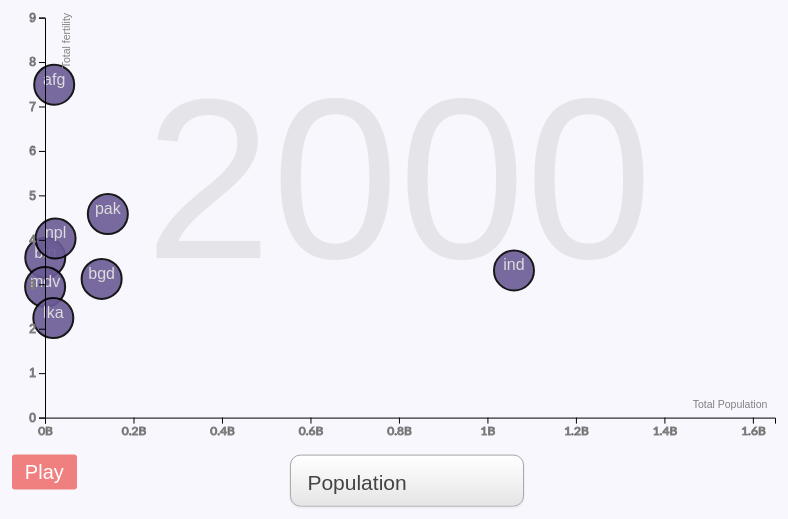
D3 v5 page, settled after 480 driven frames (8 s of simulated time); the page loaded 4 data file(s).


// ── scripts/homework4.js

var regions_dic={'South Asia': ['Afghanistan',
  'Bangladesh',
  'Bhutan',
  'India',
  'Maldives',
  'Nepal',
  'Pakistan',
  'Sri Lanka'],'Europe & Central Asia': ['Albania',
  'Armenia',
  'Austria',
  'Azerbaijan',
  'Belarus',
  'Belgium',
  'Bosnia and Herzegovina',
  'Bulgaria',
  'Croatia',
  'Cyprus',
  'Czech Republic',
  'Denmark',
  'Estonia',
  'Finland',
  'France',
  'Georgia',
  'Germany',
  'Greece',
  'Hungary',
  'Iceland',
  'Ireland',
  'Italy',
  'Kazakhstan',
  'Kyrgyz Republic',
  'Latvia',
  'Lithuania',
  'Luxembourg',
  'Moldova',
  'Montenegro',
  'Netherlands',
  'Norway',
  'Poland',
  'Portugal',
  'Romania',
  'Russia',
  'Serbia',
  'Slovak Republic',
  'Slovenia',
  'Spain',
  'Sweden',
  'Switzerland',
  'Tajikistan',
  'Turkey',
  'Turkmenistan',
  'Ukraine',
  'United Kingdom',
  'Uzbekistan'],
 'Middle East & North Africa': ['Algeria',
  'Bahrain',
  'Djibouti',
  'Egypt',
  'Iran',
  'Iraq',
  'Israel',
  'Jordan',
  'Kuwait',
  'Lebanon',
  'Libya',
  'Malta',
  'Morocco',
  'Oman',
  'Qatar',
  'Saudi Arabia',
  'Syria',
  'Tunisia',
  'United Arab Emirates',
  'Palestine',
  'Yemen'],
 'Sub-Saharan Africa': ['Angola',
  'Benin',
  'Botswana',
  'Burkina Faso',
  'Burundi',
  'Cameroon',
  'Cape Verde',
  'Central African Republic',
  'Chad',
  'Comoros',
  'Congo, Dem. Rep.',
  'Congo, Rep.',
  "Cote d'Ivoire",
  'Equatorial Guinea',
  'Eritrea',
  'Ethiopia',
  'Gabon',
  'Gambia',
  'Ghana',
  'Guinea',
  'Guinea-Bissau',
  'Kenya',
  'Lesotho',
  'Liberia',
  'Madagascar',
  'Malawi',
  'Mali',
  'Mauritania',
  'Mauritius',
  'Mozambique',
  'Namibia',
  'Niger',
  'Nigeria',
  'Rwanda',
  'Sao Tome and Principe',
  'Senegal',
  'Seychelles',
  'Sierra Leone',
  'Somalia',
  'South Africa',
  'Sudan',
  'Tanzania',
  'Togo',
  'Uganda',
  'Zambia',
  'Zimbabwe',
  'South Sudan'],
 'Latin America & Caribbean': ['Antigua and Barbuda',
  'Argentina',
  'Bahamas',
  'Barbados',
  'Belize',
  'Bolivia',
  'Brazil',
  'Chile',
  'Colombia',
  'Costa Rica',
  'Cuba',
  'Dominican Republic',
  'Ecuador',
  'El Salvador',
  'Grenada',
  'Guatemala',
  'Guyana',
  'Haiti',
  'Honduras',
  'Jamaica',
  'Mexico',
  'Nicaragua',
  'Panama',
  'Paraguay',
  'Peru',
  'St. Lucia',
  'St. Vincent and the Grenadines',
  'Suriname',
  'Trinidad and Tobago',
  'Uruguay',
  'Venezuela'],
 'East Asia & Pacific': ['Australia',
  'Brunei',
  'Cambodia',
  'China',
  'Fiji',
  'Indonesia',
  'Japan',
  'Kiribati',
  'North Korea',
  'South Korea',
  'Lao',
  'Malaysia',
  'Micronesia, Fed. Sts.',
  'Mongolia',
  'Myanmar',
  'New Zealand',
  'Papua New Guinea',
  'Philippines',
  'Samoa',
  'Singapore',
  'Solomon Islands',
  'Thailand',
  'Timor-Leste',
  'Tonga',
  'Vanuatu',
  'Vietnam'],
 'North America': ['Canada', 'United States']}

 var country_cap={'Afghanistan': 'afg',
 'Albania': 'alb',
 'Algeria': 'dza',
 'Angola': 'ago',
 'Antigua and Barbuda': 'atg',
 'Argentina': 'arg',
 'Armenia': 'arm',
 'Australia': 'aus',
 'Austria': 'aut',
 'Azerbaijan': 'aze',
 'Bahamas': 'bhs',
 'Bahrain': 'bhr',
 'Bangladesh': 'bgd',
 'Barbados': 'brb',
 'Belarus': 'blr',
 'Belgium': 'bel',
 'Belize': 'blz',
 'Benin': 'ben',
 'Bhutan': 'btn',
 'Bolivia': 'bol',
 'Bosnia and Herzegovina': 'bih',
 'Botswana': 'bwa',
 'Brazil': 'bra',
 'Brunei': 'brn',
 'Bulgaria': 'bgr',
 'Burkina Faso': 'bfa',
 'Burundi': 'bdi',
 'Cambodia': 'khm',
 'Cameroon': 'cmr',
 'Canada': 'can',
 'Cape Verde': 'cpv',
 'Central African Republic': 'caf',
 'Chad': 'tcd',
 'Chile': 'chl',
 'China': 'chn',
 'Colombia': 'col',
 'Comoros': 'com',
 'Congo, Dem. Rep.': 'cod',
 'Congo, Rep.': 'cog',
 'Costa Rica': 'cri',
 "Cote d'Ivoire": 'civ',
 'Croatia': 'hrv',
 'Cuba': 'cub',
 'Cyprus': 'cyp',
 'Czech Republic': 'cze',
 'Denmark': 'dnk',
 'Djibouti': 'dji',
 'Dominican Republic': 'dom',
 'Ecuador': 'ecu',
 'Egypt': 'egy',
 'El Salvador': 'slv',
 'Equatorial Guinea': 'gnq',
 'Eritrea': 'eri',
 'Estonia': 'est',
 'Ethiopia': 'eth',
 'Fiji': 'fji',
 'Finland': 'fin',
 'France': 'fra',
 'Gabon': 'gab',
 'Gambia': 'gmb',
 'Georgia': 'geo',
 'Germany': 'deu',
 'Ghana': 'gha',
 'Greece': 'grc',
 'Grenada': 'grd',
 'Guatemala': 'gtm',
 'Guinea': 'gin',
 'Guinea-Bissau': 'gnb',
 'Guyana': 'guy',
 'Haiti': 'hti',
 'Honduras': 'hnd',
 'Hungary': 'hun',
 'Iceland': 'isl',
 'India': 'ind',
 'Indonesia': 'idn',
 'Iran': 'irn',
 'Iraq': 'irq',
 'Ireland': 'irl',
 'Israel': 'isr',
 'Italy': 'ita',
 'Jamaica': 'jam',
 'Japan': 'jpn',
 'Jordan': 'jor',
 'Kazakhstan': 'kaz',
 'Kenya': 'ken',
 'Kiribati': 'kir',
 'North Korea': 'prk',
 'South Korea': 'kor',
 'Kuwait': 'kwt',
 'Kyrgyz Republic': 'kgz',
 'Lao': 'lao',
 'Latvia': 'lva',
 'Lebanon': 'lbn',
 'Lesotho': 'lso',
 'Liberia': 'lbr',
 'Libya': 'lby',
 'Lithuania': 'ltu',
 'Luxembourg': 'lux',
 'Madagascar': 'mdg',
 'Malawi': 'mwi',
 'Malaysia': 'mys',
 'Maldives': 'mdv',
 'Mali': 'mli',
 'Malta': 'mlt',
 'Mauritania': 'mrt',
 'Mauritius': 'mus',
 'Mexico': 'mex',
 'Micronesia, Fed. Sts.': 'fsm',
 'Moldova': 'mda',
 'Mongolia': 'mng',
 'Montenegro': 'mne',
 'Morocco': 'mar',
 'Mozambique': 'moz',
 'Myanmar': 'mmr',
 'Namibia': 'nam',
 'Nepal': 'npl',
 'Netherlands': 'nld',
 'New Zealand': 'nzl',
 'Nicaragua': 'nic',
 'Niger': 'ner',
 'Nigeria': 'nga',
 'Norway': 'nor',
 'Oman': 'omn',
 'Pakistan': 'pak',
 'Panama': 'pan',
 'Papua New Guinea': 'png',
 'Paraguay': 'pry',
 'Peru': 'per',
 'Philippines': 'phl',
 'Poland': 'pol',
 'Portugal': 'prt',
 'Qatar': 'qat',
 'Romania': 'rou',
 'Russia': 'rus',
 'Rwanda': 'rwa',
 'St. Lucia': 'lca',
 'St. Vincent and the Grenadines': 'vct',
 'Samoa': 'wsm',
 'Sao Tome and Principe': 'stp',
 'Saudi Arabia': 'sau',
 'Senegal': 'sen',
 'Serbia': 'srb',
 'Seychelles': 'syc',
 'Sierra Leone': 'sle',
 'Singapore': 'sgp',
 'Slovak Republic': 'svk',
 'Slovenia': 'svn',
 'Solomon Islands': 'slb',
 'Somalia': 'som',
 'South Africa': 'zaf',
 'Spain': 'esp',
 'Sri Lanka': 'lka',
 'Sudan': 'sdn',
 'Suriname': 'sur',
 'Sweden': 'swe',
 'Switzerland': 'che',
 'Syria': 'syr',
 'Tajikistan': 'tjk',
 'Tanzania': 'tza',
 'Thailand': 'tha',
 'Timor-Leste': 'tls',
 'Togo': 'tgo',
 'Tonga': 'ton',
 'Trinidad and Tobago': 'tto',
 'Tunisia': 'tun',
 'Turkey': 'tur',
 'Turkmenistan': 'tkm',
 'Uganda': 'uga',
 'Ukraine': 'ukr',
 'United Arab Emirates': 'are',
 'United Kingdom': 'gbr',
 'United States': 'usa',
 'Uruguay': 'ury',
 'Uzbekistan': 'uzb',
 'Vanuatu': 'vut',
 'Venezuela': 'ven',
 'Palestine': 'pse',
 'Vietnam': 'vnm',
 'Yemen': 'yem',
 'Zambia': 'zmb',
 'Zimbabwe': 'zwe',
 'South Sudan': 'ssd'}

// Set the dimensions of the canvas / graph

var margin = {top: 20, right: 20, bottom: 50, left: 50};
var width = 800 - margin.left - margin.right;
var height = 470 - margin.top - margin.bottom;




//handle input
// var year = d3.select("#year-input").node().value;

// var region = d3.select('#Region').node().value;

// var x_attribute=d3.select('#x-attribute').node().value;

// var y_attribute=d3.select('#y-attribute').node().value;

// console.log(year)
// console.log(region)
// console.log(x_attribute)
// console.log(y_attribute)

// var incom_extension=[0,179000]
// var ppl_extension=[0,1650000000]
// var life_extension=[0,95]
// var childs_extension=[0,9]
var svg;
var glyphs;
// console.log(region)
// console.log(regions_dic[region])




document.addEventListener('DOMContentLoaded', function() {
 	svg = d3.select("#wrapper").append("svg")
                           .attr("width", width + margin.left + margin.right+100)
                           .attr("height", height + margin.top + margin.bottom+100)
                           .append("g")
                       
                           .attr("transform", `translate(${margin.left},${margin.top})`);


Promise.all([d3.csv('data/income_per_person_gdppercapita_ppp_inflation_adjusted.csv'),
             d3.csv('data/population_total.csv'),
             d3.csv('data/life_expectancy_years.csv'),
             d3.csv('data/children_per_woman_total_fertility.csv')])
          .then(function(values){




incomeData = values[0];
pplData = values[1];
lifeData = values[2];
childData = values[3];



draw();

})

d3.select("#year-input").on('change', function(){
     updateYear();
  });

d3.select('#x-attribute').on('change', function(){
     updateAttribute();
  });

d3.select('#y-attribute').on('change', function(){
      updateAttribute();
  });

d3.select('#Region').on('change', function(d){

   //draw();
   // updateR();
  draw();

  });

d3.select("#play-button").on('click', function(){

    //d3.select('#year-input').attr('value', year)
   
    playButton();
  

  
  });

});




//Draw Function
function draw(){
	var year = d3.select("#year-input").node().value;
	var region = d3.select('#Region').node().value;
	var x_attribute=d3.select('#x-attribute').node().value;
	var y_attribute=d3.select('#y-attribute').node().value;

	svg.selectAll('g').remove();
 	svg.selectAll("dot").remove();
  svg.selectAll('#textyear').remove();

	var attributeDict={
		'childData':childData,
		'incomeData':incomeData,
		'lifeData':lifeData,
		'pplData':pplData
}
	var data=[]

	var country_list=regions_dic[region];

	for (var i=0;i<country_list.length;i++){
		let xData=attributeDict[x_attribute].filter(d => d.country == country_list[i])[0][year];
		let yData=attributeDict[y_attribute].filter(d => d.country == country_list[i])[0][year];
		let countryName=country_list[i]
		temp=[]
		temp.push(xData)
		temp.push(yData)
		temp.push(countryName)
		data.push(temp)	
}



	var domainDic={
		'childData':[0,9],
		'incomeData':[0,179000],
		'lifeData':[0,95],
		'pplData':[0,1650000000]
		}


	var labelDic={
		'childData':'Total fertility',
		'incomeData':'Income per person',
		'lifeData':'Life expectancy',
		'pplData':'Total Population'
	}

	var regionDic={
		'South Asia':'#6b5b95',
		'Europe & Central Asia':'DarkCyan',
		'Middle East & North Africa':'#d64161',
		'Sub-Saharan Africa':'#ff7b25',
		'Latin America & Caribbean':'#405d27',
		'East Asia & Pacific':'DarkGreen',
		'North America':'DarkBlue'
}

	var x = d3.scaleLinear()
			  .domain(domainDic[x_attribute])
			  .range([0,width]);


	var y = d3.scaleLinear()
					.domain(domainDic[y_attribute])
					.range([height,0]);		  

	if (attributeDict[x_attribute]==pplData){
		var xAxis = d3.axisBottom(x).tickFormat(d => d / 1000000000 + "B");
	}
	else{
			var xAxis = d3.axisBottom(x);
	}



	if (attributeDict[y_attribute]==pplData){
		var yAxis = d3.axisLeft(y).tickFormat(d => d / 1000000000 + "B");
	}
	else{
		var yAxis = d3.axisLeft(y);
	}


var glyphs =svg.selectAll('g')
					     .data(data)		
				      .enter()
				      .append('g');





//draw xais
svg.append("g")
        .attr("transform", "translate(0," + height + ")")
        .style("font-family","Lato")
        .attr("class","axis")
        .call(xAxis);


//append xlabel
svg.append("text")
		.attr("class","textlabel")
        .attr("transform", "translate("+685+" ,"+390+")")
        .style("text-anchor", "middle")
        // .style("font-size", 14)
        // .style("font-weight", 700)
        .style("font-family","sans-serif")
        .text(labelDic[x_attribute]);


//draw yaxis
svg.append("g")
	.attr("class","axis")
    .call(yAxis);


//append ylabel
svg.append("text")
 		.attr("class","textlabel")
        .attr("transform", "rotate(-90)")
        .attr("y", 25)
        .attr("x",-23)
        .style("text-anchor", "middle")
        // .style("font-size", 12)
        // .style("font-weight", 200)
        .style("font-family","sans-serif")
        .text(labelDic[y_attribute]);



//create Tooltip
let div = d3.select("body").append("div")
      .attr("class", "tooltip-donut")
     .style("opacity", 0);
    
///////////////////////////////////////////////////////////////////////////////////


			    // .attr("width", width + margin.left + margin.right+100)
       //          .attr("height", height + margin.top + margin.bottom+100)
       //          .attr("transform", `translate(${margin.left},${margin.top})`);
//draw circle
 // svg.append("g")
 // 		.selectAll("dot")
 // 		.data(data)
 //        .enter().append("circle")


  glyphs.append("circle")
        .attr("id","allcircle")
     	  .attr("r", 20)
        .attr("cx", function(d) { return x(d[0]); })
        .attr("cy", function(d) { return y(d[1]); })
        .style("stroke", "black")
        .attr("stroke-width",2)
        .style("fill", regionDic[region])
        .style('opacity',0.9)
        .on('mouseover', function (d, i) {

        d3.select(this).transition()
                .attr("class","mo")
               .style("stroke",'cyan')

               .duration('50');

          div.transition()
               .duration(50)
               .style("opacity", 1);

          div.html(d[2])
               .style("left", (d3.event.pageX + 10) + "px")
               .style("top", (d3.event.pageY - 15) + "px");
     })

     .on('mouseout', function (d, i) {
      d3.select(this).transition()
                .attr("class","out")
               .style("stroke",'black')
               .duration('50');

          div.transition()
               .duration('50')
               .style("opacity", 0);
     })

//draw circle label
// var text = svg.append("g")
// 			.selectAll("text")
//             .data(data)
//           	.enter()
//             .append("text");

// var textLabels = text

  glyphs.append('text')
        .attr('id','circlelabel')
        .attr("x", function(d) { return x(d[0]); })
		    .attr("y", function(d) { return y(d[1]); })
        .text(function (d) { return country_cap[d[2]]})
         .attr("text-anchor", "middle")
         .attr("font-family", "sans-serif")
         .attr("font-size", "16px")
         .attr("fill", "Gainsboro");


//add background year text
  svg.append('text')
     .attr('id','textyear')
     .attr("transform", "translate("+100+" ,"+240+")")
     .style("font-family","sans-serif")
     .style("font-size","228px")
     .style('fill','grey')
     .style('opacity',0.15)
     .text(year);
} 
//////////////////////////////////////////////////////////////////////////////////

function updateYear(){

  svg.selectAll('#textyear').remove();

	var year = d3.select("#year-input").node().value;
	var region = d3.select('#Region').node().value;
	var x_attribute=d3.select('#x-attribute').node().value;
	var y_attribute=d3.select('#y-attribute').node().value;

	var attributeDict={
		'childData':childData,
		'incomeData':incomeData,
		'lifeData':lifeData,
		'pplData':pplData
}
var domainDic={
		'childData':[0,9],
		'incomeData':[0,179000],
		'lifeData':[0,95],
		'pplData':[0,1650000000]
		}
var regionDic={
		'South Asia':'#6b5b95',
		'Europe & Central Asia':'DarkCyan',
		'Middle East & North Africa':'#d64161',
		'Sub-Saharan Africa':'#ff7b25',
		'Latin America & Caribbean':'#405d27',
		'East Asia & Pacific':'DarkGreen',
		'North America':'DarkBlue'
}
	var newdata=[]

	var country_list=regions_dic[region];
 
	for (var i=0;i<country_list.length;i++){
		let xData=attributeDict[x_attribute].filter(d => d.country == country_list[i])[0][year];
		let yData=attributeDict[y_attribute].filter(d => d.country == country_list[i])[0][year];
		let countryName=country_list[i]
		temp=[]
		temp.push(xData)
		temp.push(yData)
		temp.push(countryName)
		newdata.push(temp)	
}
console.log(newdata)

	var x = d3.scaleLinear()
			  .domain(domainDic[x_attribute])
			  .range([0,width]);


	var y = d3.scaleLinear()
					.domain(domainDic[y_attribute])
					.range([height,0]);

// svg.selectAll('.glyphs')
//   .data(newdata)
//   .transition()
//   .duration(1000)
//   .attr("cx", function(d) { return x(d[0]); })
//   .attr("cy", function(d) { return y(d[1]); })
//   .attr("x", function(d) { return x(d[0]); })
//   .attr("y", function(d) { return y(d[1]); });


//add background year text
svg.append('text')
     .attr('id','textyear')
     .attr("transform", "translate("+100+" ,"+240+")")
     .style("font-family","sans-serif")
     .style("font-size","228px")
     .style('fill','grey')
     .style('opacity',0.15)
     .text(year);
 

 svg.selectAll('circle')
	.data(newdata)
	.transition()
	.duration(1000)
	.attr("cx", function(d) { return x(d[0]); })
  .attr("cy", function(d) { return y(d[1]); });

 svg.selectAll('text')
	.data(newdata)
	.transition()
	.duration(1000)
	.attr("x", function(d) { return x(d[0]); })
  .attr("y", function(d) { return y(d[1]); });
 
               

}


// ── scripts/play-button.js



function playButton(){

    console.log('called')
    // const currentState = d3.select('#play-button').attr('value');
    // const updatedLabel = currentState == 'Play' ? 'Stop' : 'Play';


    //circleTransitions();
    var timerID;
    var year= +d3.select("#year-input").node().value;

    d3.select("#play-button").attr("value", "Stop");


    var stop = false;

    var updateGraph = function() {

        if (year > 2100 || year < 1800 || stop) {
            clearInterval(timerID);
            return false
        }
        // Update year value
        year = year + 1;

        console.log(year)
        d3.select("#year-input").attr("value", year);

        redraw(year);
    }


    d3.select("#play-button").on("click", function() {
        stop = true;
        d3.select("#play-button").attr("value", "Play");
        d3.select("#play-button").on("click", function() {
            playButton();

        })
    })

    timerID = setInterval(updateGraph, 500)

}



function redraw(year){

svg.selectAll('#textyear').remove();

    var year;
    var region = d3.select('#Region').node().value;
    var x_attribute=d3.select('#x-attribute').node().value;
    var y_attribute=d3.select('#y-attribute').node().value;

    var attributeDict={
        'childData':childData,
        'incomeData':incomeData,
        'lifeData':lifeData,
        'pplData':pplData
}
var domainDic={
        'childData':[0,9],
        'incomeData':[0,179000],
        'lifeData':[0,95],
        'pplData':[0,1650000000]
        }
var regionDic={
        'South Asia':'#6b5b95',
        'Europe & Central Asia':'DarkCyan',
        'Middle East & North Africa':'#d64161',
        'Sub-Saharan Africa':'#ff7b25',
        'Latin America & Caribbean':'#405d27',
        'East Asia & Pacific':'DarkGreen',
        'North America':'DarkBlue'
}
    var newdata=[]

    var country_list=regions_dic[region];
 
    for (var i=0;i<country_list.length;i++){
        let xData=attributeDict[x_attribute].filter(d => d.country == country_list[i])[0][year];
        let yData=attributeDict[y_attribute].filter(d => d.country == country_list[i])[0][year];
        let countryName=country_list[i]
        temp=[]
        temp.push(xData)
        temp.push(yData)
        temp.push(countryName)
        newdata.push(temp)  
}
console.log(newdata)

    var x = d3.scaleLinear()
              .domain(domainDic[x_attribute])
              .range([0,width]);


    var y = d3.scaleLinear()
                    .domain(domainDic[y_attribute])
                    .range([height,0]);


svg.append('text')
     .attr('id','textyear')
     .attr("transform", "translate("+100+" ,"+240+")")
     .style("font-family","sans-serif")
     .style("font-size","228px")
     .style('fill','grey')
     .style('opacity',0.15)
     .text(year);
 

 svg.selectAll('circle')
    .data(newdata)
    .transition()
    .duration(1000)
    .attr("cx", function(d) { return x(d[0]); })
  .attr("cy", function(d) { return y(d[1]); });

 svg.selectAll('text')
    .data(newdata)
    .transition()
    .duration(1000)
    .attr("x", function(d) { return x(d[0]); })
  .attr("y", function(d) { return y(d[1]); });
 
               

}






// ── scripts/update_attribute.js

function updateAttribute(){
    console.log('called')
    var year = d3.select("#year-input").node().value;
    var region = d3.select('#Region').node().value;
    var x_attribute=d3.select('#x-attribute').node().value;
    var y_attribute=d3.select('#y-attribute').node().value;


    d3.selectAll('.textlabel').remove();
    d3.selectAll('.axis').remove();


    var attributeDict={
        'childData':childData,
        'incomeData':incomeData,
        'lifeData':lifeData,
        'pplData':pplData
}
    var domainDic={
        'childData':[0,9],
        'incomeData':[0,179000],
        'lifeData':[0,95],
        'pplData':[0,1650000000]
        }
    var regionDic={
        'South Asia':'#6b5b95',
        'Europe & Central Asia':'DarkCyan',
        'Middle East & North Africa':'#d64161',
        'Sub-Saharan Africa':'#ff7b25',
        'Latin America & Caribbean':'#405d27',
        'East Asia & Pacific':'DarkGreen',
        'North America':'DarkBlue'
}
var labelDic={
        'childData':'Total fertility',
        'incomeData':'Income per person',
        'lifeData':'Life expectancy',
        'pplData':'Total Population'
    }
    var newdata=[]

    var country_list=regions_dic[region];
 
    for (var i=0;i<country_list.length;i++){
        let xData=attributeDict[x_attribute].filter(d => d.country == country_list[i])[0][year];
        let yData=attributeDict[y_attribute].filter(d => d.country == country_list[i])[0][year];
        let countryName=country_list[i]
        temp=[]
        temp.push(xData)
        temp.push(yData)
        temp.push(countryName)
        newdata.push(temp)  
}
console.log(newdata)

    var x = d3.scaleLinear()
              .domain(domainDic[x_attribute])
              .range([0,width]);


    var y = d3.scaleLinear()
                    .domain(domainDic[y_attribute])
                    .range([height,0]);


    if (attributeDict[x_attribute]==pplData){
        var xAxis = d3.axisBottom(x).tickFormat(d => d / 1000000000 + "B");
    }
    else{
            var xAxis = d3.axisBottom(x);
    }



    if (attributeDict[y_attribute]==pplData){
        var yAxis = d3.axisLeft(y).tickFormat(d => d / 1000000000 + "B");
    }
    else{
        var yAxis = d3.axisLeft(y);
    }
    
    //draw xais
svg.append("g")
        .attr("transform", "translate(0," + height + ")")
        .style("font-family","Lato")
        .attr("class","axis")
        .call(xAxis);


//append xlabel
svg.append("text")
        .attr("class","textlabel")
        .attr("transform", "translate("+685+" ,"+390+")")
        .style("text-anchor", "middle")
        // .style("font-size", 14)
        // .style("font-weight", 700)
        .style("font-family","sans-serif")
        .text(labelDic[x_attribute]);


//draw yaxis
svg.append("g")
    .attr("class","axis")
    .call(yAxis);


//append ylabel
svg.append("text")
        .attr("class","textlabel")
        .attr("transform", "rotate(-90)")
        .attr("y", 25)
        .attr("x",-23)
        .style("text-anchor", "middle")
        // .style("font-size", 12)
        // .style("font-weight", 200)
        .style("font-family","sans-serif")
        .text(labelDic[y_attribute]);



     svg.selectAll('circle')
        .data(newdata)
        .transition()
        .duration(1000)
        .attr("cx", function(d) { return x(d[0]); })
        .attr("cy", function(d) { return y(d[1]); });

    svg.selectAll('text')
        .data(newdata)
        .transition()
        .duration(1000)
        .attr("x", function(d) { return x(d[0]); })
        .attr("y", function(d) { return y(d[1]); });



    }




// ── scripts/update_region.js

const t = d3.transition().duration(1000)


function updateReigon(){


 // svg.selectAll('circle')

   //    .join(
   //      enter => {
   //          const g = enter.append('g')
   //          g.append('circle')
   //          enter.call(enter => {
   //              enter.selectAll("circle")
   //                      .transition()
   //                      .delay(1000)
   //                      .duration(500)
   //                      .attr("cx", function(d) { return x(d[0]); })
   //                      .attr("cy", function(d) { return y(d[1]); })
   //                      .style("fill", regionDic[region])
   //                      .style('opacity',0.9);

   //              })
   //      },

   //      update => {
   //          update.call(update => {
   //              // 
   //              update.transition()
   //                    .delay(1000)
   //                    .duration(1000);
   //              //
   //              update.selectAll('circle')
   //                   .transition()
   //                   .delay(1000)
   //                   .duration(1000)
   //                   .style('opacity',0.9);

   //          });
   //      },
       
   //      exit => {
   //          exit.call(exit => {
   //             //
   //              // Animate the rect's width to 0
   //              exit.selectAll('circle')
   //                  .transition()
   //                  .duration(500)
   //                  .attr('opacity',0)
   //                  .end()                  // after the transition ends,
   //                  .then(() => {           // remove the elements in the
   //                      exit.remove();      // exit selection
   //                  });
   //          })
   //      }

   //    )
// svg.selectAll('#textlabel')
//       .data(newdata)
//       .join(
//         enter => {
//             enter.append("text")
//                 .transition()
//                 .delay(1000)
//                 .duration(1000)
//                 .attr("x", function(d) { return x(d[0]); })
//                 .attr("y", function(d) { return y(d[1]); })
//                 .text(function (d) { return country_cap[d[2]]})
//                 .attr("font-size", "16px")
          
//           },
//         // update => {
//         //     update.transition()
//         //     .delay(1000)
//         //     .duration(1000)
//         //     .attr("x", function(d) { return x(d[0]); })
//         //     .attr("y", function(d) { return y(d[1]); })
//         //     .text(function (d) { return country_cap[d[2]]})
//         //     .attr("font-size", "16px")
//         // },
   
//         exit => {
//            exit.transition()
//                     .duration(1000)
//                     .attr("font-size", "0px")
//                     .remove()
//                 }
//       )
    console.log('called')

    svg.selectAll('g')
        .join(  
          
        exit => exitCircle(),
        enter => draw()

  )

  
 function exitCircle() {
      svg.selectAll("circle")
      .transition()
      .duration(1000)
      .style('opacity',0)
      .remove();

      svg.selectAll("#circlelabel")
      .transition()
      .duration(1000)
      .style('opacity',0)
      .remove();

  }
  

}


### data: data/population_total.csv, 438590 bytes — head not shown
### data: data/life_expectancy_years.csv, 263034 bytes — head not shown
### data: data/income_per_person_gdppercapita_ppp_inflation_adjusted.csv
country, 1800, 1801, 1802, 1803, 1804, 1805, 1806, 1807, 1808, 1809, 1810, 1811, 1812, 1813, 1814, 1815, 1816, 1817, 1818, 1819, 1820, 1821, 1822
Afghanistan, 603, 603, 603, 603, 603, 603, 603, 603, 603, 603, 604, 604, 604, 604, 604, 604, 604, 604, 604, 604, 604, 607, 609
Albania, 667, 667, 667, 667, 667, 668, 668, 668, 668, 668, 668, 668, 668, 668, 668, 669, 669, 669, 669, 669, 669, 671, 672
Algeria, 715, 716, 717, 718, 719, 720, 721, 722, 723, 724, 725, 726, 727, 728, 729, 730, 731, 732, 733, 734, 735, 743, 751
Angola, 618, 620, 623, 626, 628, 631, 634, 637, 640, 642, 645, 648, 651, 654, 657, 660, 662, 665, 668, 671, 674, 677, 680
Antigua and Barbuda, 757, 757, 757, 757, 757, 757, 757, 758, 758, 758, 758, 758, 758, 758, 758, 758, 759, 759, 759, 759, 759, 764, 769
Argentina, 1640, 1640, 1650, 1650, 1660, 1660, 1670, 1680, 1680, 1690, 1690, 1700, 1710, 1710, 1720, 1720, 1730, 1740, 1740, 1750, 1750, 1770, 1780
Armenia, 514, 514, 514, 514, 514, 514, 514, 514, 514, 514, 514, 515, 515, 515, 515, 515, 515, 515, 515, 515, 515, 517, 519
Australia, 817, 822, 826, 831, 836, 841, 845, 850, 855, 860, 865, 869, 874, 879, 884, 889, 894, 899, 904, 910, 941, 950, 977
Austria, 1850, 1850, 1860, 1870, 1880, 1880, 1890, 1900, 1910, 1920, 1920, 1940, 1960, 1980, 2000, 2020, 2040, 2050, 2070, 2090, 2110, 2140, 2170
Azerbaijan, 775, 775, 775, 775, 775, 776, 776, 776, 776, 776, 777, 777, 777, 777, 777, 778, 778, 778, 778, 778, 779, 783, 787
Bahamas, 1450, 1450, 1450, 1450, 1450, 1450, 1450, 1450, 1450, 1450, 1450, 1450, 1450, 1450, 1450, 1450, 1450, 1450, 1450, 1450, 1450, 1460, 1470
Bahrain, 1240, 1240, 1250, 1250, 1260, 1260, 1270, 1270, 1280, 1280, 1290, 1300, 1300, 1310, 1310, 1320, 1320, 1330, 1330, 1340, 1350, 1350, 1360
Bangladesh, 876, 876, 876, 876, 876, 876, 876, 876, 876, 875, 875, 875, 875, 875, 875, 875, 875, 875, 875, 875, 874, 875, 875
Barbados, 913, 914, 914, 914, 914, 914, 914, 914, 915, 915, 915, 915, 915, 915, 915, 916, 916, 916, 916, 916, 916, 922, 929
Belarus, 608, 608, 608, 609, 609, 609, 610, 610, 610, 611, 611, 611, 612, 612, 612, 613, 613, 613, 614, 614, 614, 618, 622
Belgium, 2390, 2390, 2390, 2400, 2400, 2400, 2410, 2410, 2410, 2420, 2420, 2420, 2430, 2440, 2450, 2460, 2470, 2480, 2490, 2500, 2510, 2520, 2530
Belize, 579, 579, 579, 579, 579, 579, 579, 579, 579, 579, 580, 580, 580, 580, 580, 580, 580, 580, 580, 580, 580, 584, 588
Benin, 597, 597, 597, 597, 597, 597, 597, 597, 597, 597, 598, 598, 598, 598, 598, 598, 598, 598, 598, 598, 598, 601, 604
Bhutan, 629, 629, 630, 630, 630, 630, 630, 630, 630, 630, 630, 630, 631, 631, 631, 631, 631, 631, 631, 631, 631, 633, 634
Bolivia, 854, 854, 854, 854, 854, 854, 854, 854, 855, 855, 855, 855, 855, 855, 855, 856, 856, 860, 864, 868, 872, 884, 898
Bosnia and Herzegovina, 669, 669, 669, 669, 669, 669, 669, 669, 669, 669, 670, 670, 670, 670, 670, 670, 670, 670, 670, 670, 671, 674, 677
Botswana, 397, 397, 397, 397, 397, 398, 398, 398, 398, 398, 398, 398, 398, 398, 398, 398, 398, 398, 398, 398, 398, 400, 402
Brazil, 1120, 1120, 1120, 1120, 1120, 1120, 1120, 1120, 1120, 1120, 1120, 1120, 1120, 1120, 1120, 1120, 1120, 1120, 1120, 1120, 1120, 1120, 1120
Brunei, 1510, 1510, 1510, 1510, 1510, 1510, 1510, 1510, 1510, 1510, 1510, 1510, 1520, 1520, 1520, 1520, 1520, 1520, 1520, 1520, 1520, 1520, 1530
Bulgaria, 1090, 1090, 1090, 1090, 1090, 1090, 1090, 1090, 1090, 1090, 1090, 1090, 1090, 1090, 1090, 1090, 1090, 1090, 1090, 1090, 1090, 1100, 1100
Burkina Faso, 480, 480, 480, 480, 480, 480, 480, 480, 480, 480, 480, 480, 480, 481, 481, 481, 481, 481, 481, 481, 481, 482, 482
Burundi, 418, 418, 419, 419, 420, 420, 420, 421, 421, 422, 422, 422, 423, 423, 423, 424, 424, 425, 425, 425, 426, 426, 427
Cambodia, 384, 385, 385, 385, 385, 385, 385, 385, 385, 385, 385, 385, 385, 385, 385, 385, 386, 386, 386, 386, 386, 386, 387
Cameroon, 626, 626, 626, 626, 626, 627, 627, 627, 627, 627, 627, 627, 627, 627, 627, 627, 628, 628, 628, 628, 628, 631, 634
Canada, 1310, 1320, 1330, 1340, 1350, 1360, 1360, 1370, 1380, 1390, 1400, 1410, 1420, 1440, 1450, 1460, 1480, 1490, 1500, 1520, 1530, 1550, 1560
Cape Verde, 529, 529, 529, 529, 530, 530, 530, 530, 530, 530, 530, 530, 530, 530, 530, 530, 530, 531, 531, 531, 531, 533, 535
Central African Republic, 424, 424, 424, 424, 424, 424, 424, 425, 425, 425, 425, 425, 425, 425, 425, 425, 425, 425, 425, 425, 425, 427, 429
Chad, 418, 418, 418, 418, 418, 418, 418, 419, 419, 419, 419, 419, 419, 419, 419, 419, 419, 419, 419, 419, 419, 421, 423
Chile, 744, 744, 744, 744, 744, 744, 744, 744, 744, 744, 744, 711, 699, 705, 709, 712, 689, 681, 718, 687, 718, 702, 724
China, 736, 735, 733, 732, 730, 729, 727, 726, 724, 723, 721, 720, 718, 734, 750, 766, 783, 800, 818, 836, 854, 848, 841
Colombia, 937, 932, 927, 923, 918, 913, 908, 904, 899, 894, 890, 885, 881, 876, 872, 867, 863, 858, 854, 849, 845, 843, 841
Comoros, 696, 697, 697, 698, 699, 700, 700, 701, 702, 702, 703, 704, 705, 705, 706, 707, 707, 708, 709, 710, 710, 711, 712
Congo, Dem. Rep., 485, 487, 489, 491, 493, 495, 497, 499, 501, 503, 505, 507, 509, 511, 513, 515, 518, 520, 522, 524, 526, 528, 531
Congo, Rep., 575, 576, 578, 580, 581, 583, 585, 586, 588, 590, 591, 593, 595, 596, 598, 600, 601, 603, 605, 606, 608, 610, 612
Costa Rica, 775, 775, 775, 775, 775, 776, 776, 776, 776, 776, 776, 776, 776, 776, 777, 777, 777, 777, 777, 777, 777, 786, 795
Cote d'Ivoire, 812, 816, 819, 822, 825, 829, 832, 835, 839, 842, 845, 849, 852, 856, 859, 863, 866, 869, 873, 876, 880, 884, 887
Croatia, 1080, 1090, 1100, 1110, 1120, 1130, 1140, 1150, 1160, 1170, 1180, 1190, 1200, 1220, 1240, 1260, 1280, 1300, 1320, 1340, 1350, 1360, 1370
Cuba, 902, 909, 917, 925, 932, 940, 948, 956, 964, 972, 980, 988, 996, 1010, 1010, 1020, 1030, 1040, 1050, 1060, 1070, 1070, 1080
Cyprus, 853, 854, 854, 854, 854, 854, 854, 854, 854, 855, 855, 855, 855, 855, 855, 855, 855, 856, 856, 856, 856, 866, 876
Czech Republic, 1920, 1920, 1920, 1920, 1920, 1920, 1920, 1920, 1920, 1920, 1920, 1920, 1920, 1920, 1920, 1920, 1920, 1920, 1920, 1920, 1920, 1940, 1950
… [head cut at 6 KiB]
### data: data/children_per_woman_total_fertility.csv
country, 1800, 1801, 1802, 1803, 1804, 1805, 1806, 1807, 1808, 1809, 1810, 1811, 1812, 1813, 1814, 1815, 1816, 1817, 1818, 1819, 1820, 1821, 1822
Afghanistan, 7, 7, 7, 7, 7, 7, 7, 7, 7, 7, 7, 7, 7, 7, 7, 7, 7, 7, 7, 7, 7, 7, 7
Albania, 4.6, 4.6, 4.6, 4.6, 4.6, 4.6, 4.6, 4.6, 4.6, 4.6, 4.6, 4.6, 4.6, 4.6, 4.6, 4.6, 4.6, 4.6, 4.6, 4.6, 4.6, 4.6, 4.6
Algeria, 6.99, 6.99, 6.99, 6.99, 6.99, 6.99, 6.99, 6.99, 6.99, 6.99, 6.99, 6.99, 6.99, 6.99, 6.99, 6.99, 6.99, 6.99, 6.99, 6.99, 6.99, 6.99, 6.99
Angola, 6.93, 6.93, 6.93, 6.93, 6.93, 6.93, 6.93, 6.94, 6.94, 6.94, 6.94, 6.94, 6.94, 6.94, 6.94, 6.94, 6.94, 6.94, 6.94, 6.94, 6.94, 6.95, 6.95
Antigua and Barbuda, 5, 5, 4.99, 4.99, 4.99, 4.98, 4.98, 4.97, 4.97, 4.97, 4.96, 4.96, 4.96, 4.95, 4.95, 4.94, 4.94, 4.94, 4.93, 4.93, 4.93, 4.92, 4.92
Argentina, 6.8, 6.8, 6.8, 6.8, 6.8, 6.8, 6.8, 6.8, 6.8, 6.8, 6.8, 6.8, 6.8, 6.8, 6.8, 6.8, 6.8, 6.8, 6.8, 6.8, 6.8, 6.8, 6.8
Armenia, 7.8, 7.8, 7.81, 7.81, 7.81, 7.82, 7.82, 7.82, 7.83, 7.83, 7.83, 7.83, 7.84, 7.84, 7.84, 7.85, 7.85, 7.85, 7.86, 7.86, 7.86, 7.87, 7.87
Australia, 6.5, 6.48, 6.46, 6.44, 6.42, 6.4, 6.38, 6.36, 6.34, 6.32, 6.3, 6.28, 6.26, 6.24, 6.22, 6.2, 6.18, 6.16, 6.14, 6.12, 6.1, 6.08, 6.06
Austria, 5.1, 5.1, 5.1, 5.1, 5.1, 5.1, 5.1, 5.1, 5.1, 5.1, 5.1, 5.1, 5.1, 5.1, 5.1, 5.1, 5.1, 5.1, 5.1, 5.1, 5.1, 5.1, 5.1
Azerbaijan, 8.1, 8.1, 8.1, 8.1, 8.1, 8.1, 8.1, 8.1, 8.1, 8.1, 8.1, 8.1, 8.1, 8.1, 8.1, 8.1, 8.1, 8.1, 8.1, 8.1, 8.1, 8.1, 8.1
Bahamas, 5.9, 5.9, 5.9, 5.9, 5.9, 5.9, 5.9, 5.9, 5.9, 5.9, 5.9, 5.9, 5.9, 5.9, 5.9, 5.9, 5.9, 5.9, 5.9, 5.9, 5.9, 5.9, 5.9
Bahrain, 7.03, 7.03, 7.03, 7.03, 7.03, 7.03, 7.03, 7.03, 7.03, 7.03, 7.03, 7.02, 7.02, 7.02, 7.02, 7.02, 7.02, 7.02, 7.02, 7.02, 7.02, 7.02, 7.02
Bangladesh, 6.7, 6.7, 6.7, 6.7, 6.7, 6.7, 6.7, 6.7, 6.7, 6.7, 6.7, 6.7, 6.7, 6.7, 6.7, 6.7, 6.7, 6.7, 6.7, 6.7, 6.7, 6.7, 6.7
Barbados, 4.96, 4.93, 4.9, 4.87, 4.84, 4.82, 4.79, 4.76, 4.73, 4.7, 4.68, 4.65, 4.62, 4.59, 4.56, 4.53, 4.51, 4.48, 4.45, 4.51, 4.58, 4.64, 4.7
Belarus, 7, 7, 7, 7, 7, 7, 7, 7, 7, 7, 7, 7, 7, 7, 7, 7, 7, 7, 7, 7, 7, 7, 7
Belgium, 4.85, 4.85, 4.84, 4.84, 4.83, 4.83, 4.82, 4.82, 4.82, 4.81, 4.81, 4.8, 4.8, 4.79, 4.79, 4.78, 4.78, 4.78, 4.77, 4.77, 4.76, 4.76, 4.75
Belize, 6.69, 6.69, 6.69, 6.69, 6.69, 6.69, 6.69, 6.69, 6.69, 6.69, 6.69, 6.69, 6.69, 6.69, 6.69, 6.69, 6.68, 6.68, 6.68, 6.68, 6.68, 6.68, 6.68
Benin, 5.55, 5.55, 5.55, 5.55, 5.55, 5.55, 5.56, 5.56, 5.56, 5.56, 5.56, 5.56, 5.56, 5.56, 5.56, 5.56, 5.56, 5.56, 5.57, 5.57, 5.57, 5.57, 5.57
Bhutan, 6.67, 6.67, 6.67, 6.67, 6.67, 6.67, 6.67, 6.67, 6.67, 6.67, 6.67, 6.67, 6.67, 6.67, 6.67, 6.67, 6.67, 6.67, 6.67, 6.67, 6.67, 6.67, 6.67
Bolivia, 6.48, 6.48, 6.48, 6.48, 6.48, 6.48, 6.48, 6.48, 6.48, 6.48, 6.48, 6.48, 6.48, 6.48, 6.48, 6.48, 6.48, 6.48, 6.48, 6.48, 6.48, 6.48, 6.48
Bosnia and Herzegovina, 5.91, 5.91, 5.91, 5.91, 5.91, 5.91, 5.91, 5.91, 5.91, 5.91, 5.91, 5.91, 5.91, 5.91, 5.91, 5.91, 5.91, 5.91, 5.91, 5.91, 5.91, 5.91, 5.91
Botswana, 6.47, 6.47, 6.47, 6.47, 6.47, 6.47, 6.47, 6.47, 6.47, 6.47, 6.47, 6.47, 6.47, 6.47, 6.47, 6.47, 6.47, 6.47, 6.47, 6.47, 6.47, 6.47, 6.48
Brazil, 6.26, 6.26, 6.26, 6.26, 6.26, 6.26, 6.26, 6.26, 6.26, 6.26, 6.26, 6.26, 6.26, 6.26, 6.26, 6.26, 6.26, 6.26, 6.26, 6.26, 6.26, 6.26, 6.26
Brunei, 7.06, 7.06, 7.06, 7.06, 7.06, 7.06, 7.06, 7.06, 7.06, 7.06, 7.06, 7.06, 7.06, 7.06, 7.06, 7.06, 7.06, 7.06, 7.06, 7.06, 7.06, 7.06, 7.06
Bulgaria, 5.16, 5.16, 5.16, 5.16, 5.16, 5.16, 5.16, 5.16, 5.16, 5.16, 5.16, 5.16, 5.16, 5.16, 5.16, 5.16, 5.16, 5.16, 5.16, 5.16, 5.16, 5.16, 5.16
Burkina Faso, 6.03, 6.03, 6.03, 6.03, 6.03, 6.03, 6.03, 6.03, 6.04, 6.04, 6.04, 6.04, 6.04, 6.04, 6.04, 6.04, 6.04, 6.04, 6.04, 6.04, 6.04, 6.04, 6.04
Burundi, 6.8, 6.8, 6.8, 6.8, 6.8, 6.8, 6.8, 6.8, 6.8, 6.8, 6.8, 6.8, 6.8, 6.8, 6.8, 6.8, 6.8, 6.8, 6.8, 6.8, 6.8, 6.8, 6.8
Cambodia, 6.95, 6.95, 6.95, 6.95, 6.95, 6.95, 6.95, 6.95, 6.95, 6.95, 6.95, 6.95, 6.95, 6.95, 6.95, 6.95, 6.95, 6.95, 6.95, 6.95, 6.95, 6.95, 6.95
Cameroon, 5.54, 5.54, 5.54, 5.54, 5.54, 5.54, 5.54, 5.54, 5.54, 5.54, 5.54, 5.54, 5.54, 5.54, 5.54, 5.54, 5.54, 5.54, 5.54, 5.54, 5.54, 5.54, 5.54
Canada, 5.72, 5.72, 5.72, 5.72, 5.72, 5.72, 5.72, 5.72, 5.72, 5.72, 5.72, 5.72, 5.72, 5.72, 5.72, 5.72, 5.72, 5.72, 5.72, 5.72, 5.72, 5.72, 5.72
Cape Verde, 6.43, 6.43, 6.43, 6.43, 6.44, 6.44, 6.44, 6.44, 6.44, 6.44, 6.45, 6.45, 6.45, 6.45, 6.45, 6.45, 6.45, 6.46, 6.46, 6.46, 6.46, 6.46, 6.46
Central African Republic, 6.51, 6.51, 6.51, 6.51, 6.51, 6.51, 6.51, 6.51, 6.51, 6.51, 6.51, 6.51, 6.51, 6.51, 6.51, 6.51, 6.51, 6.51, 6.51, 6.51, 6.51, 6.51, 6.51
Chad, 6.06, 6.06, 6.06, 6.06, 6.06, 6.06, 6.06, 6.06, 6.06, 6.06, 6.06, 6.06, 6.06, 6.06, 6.06, 6.06, 6.06, 6.06, 6.06, 6.06, 6.06, 6.06, 6.06
Chile, 5.98, 5.98, 5.98, 5.98, 5.98, 5.98, 5.98, 5.98, 5.98, 5.98, 5.98, 5.98, 5.98, 5.98, 5.98, 5.98, 5.98, 5.98, 5.98, 5.98, 5.98, 5.98, 5.98
China, 5.5, 5.5, 5.5, 5.5, 5.5, 5.5, 5.5, 5.5, 5.5, 5.5, 5.5, 5.5, 5.5, 5.5, 5.5, 5.5, 5.5, 5.5, 5.5, 5.5, 5.5, 5.5, 5.5
Colombia, 6.19, 6.19, 6.19, 6.19, 6.19, 6.19, 6.19, 6.19, 6.19, 6.19, 6.19, 6.19, 6.19, 6.19, 6.19, 6.19, 6.19, 6.19, 6.19, 6.19, 6.19, 6.19, 6.19
Comoros, 6.01, 6.01, 6.01, 6.01, 6.01, 6.01, 6.01, 6.01, 6.01, 6.01, 6.01, 6.01, 6.01, 6.01, 6.01, 6.01, 6.01, 6.01, 6.01, 6.01, 6.01, 6.01, 6.01
Congo, Dem. Rep., 5.99, 5.99, 5.99, 5.99, 5.99, 5.99, 5.99, 5.99, 5.99, 5.99, 5.99, 5.99, 5.99, 5.99, 5.99, 5.99, 5.99, 5.99, 5.99, 5.99, 5.99, 5.99, 5.99
Congo, Rep., 5.67, 5.67, 5.67, 5.67, 5.67, 5.67, 5.67, 5.67, 5.67, 5.67, 5.67, 5.67, 5.67, 5.67, 5.67, 5.67, 5.67, 5.67, 5.67, 5.67, 5.67, 5.67, 5.67
Costa Rica, 6.93, 6.93, 6.93, 6.93, 6.93, 6.93, 6.93, 6.93, 6.93, 6.93, 6.93, 6.93, 6.93, 6.93, 6.93, 6.93, 6.93, 6.93, 6.93, 6.93, 6.93, 6.93, 6.93
Cote d'Ivoire, 6.78, 6.78, 6.78, 6.78, 6.78, 6.78, 6.78, 6.78, 6.78, 6.78, 6.78, 6.78, 6.78, 6.78, 6.78, 6.78, 6.78, 6.78, 6.78, 6.78, 6.78, 6.78, 6.78
Croatia, 5.75, 5.75, 5.75, 5.75, 5.75, 5.75, 5.75, 5.75, 5.75, 5.75, 5.75, 5.75, 5.75, 5.75, 5.75, 5.75, 5.75, 5.75, 5.75, 5.75, 5.75, 5.75, 5.75
… [head cut at 6 KiB]